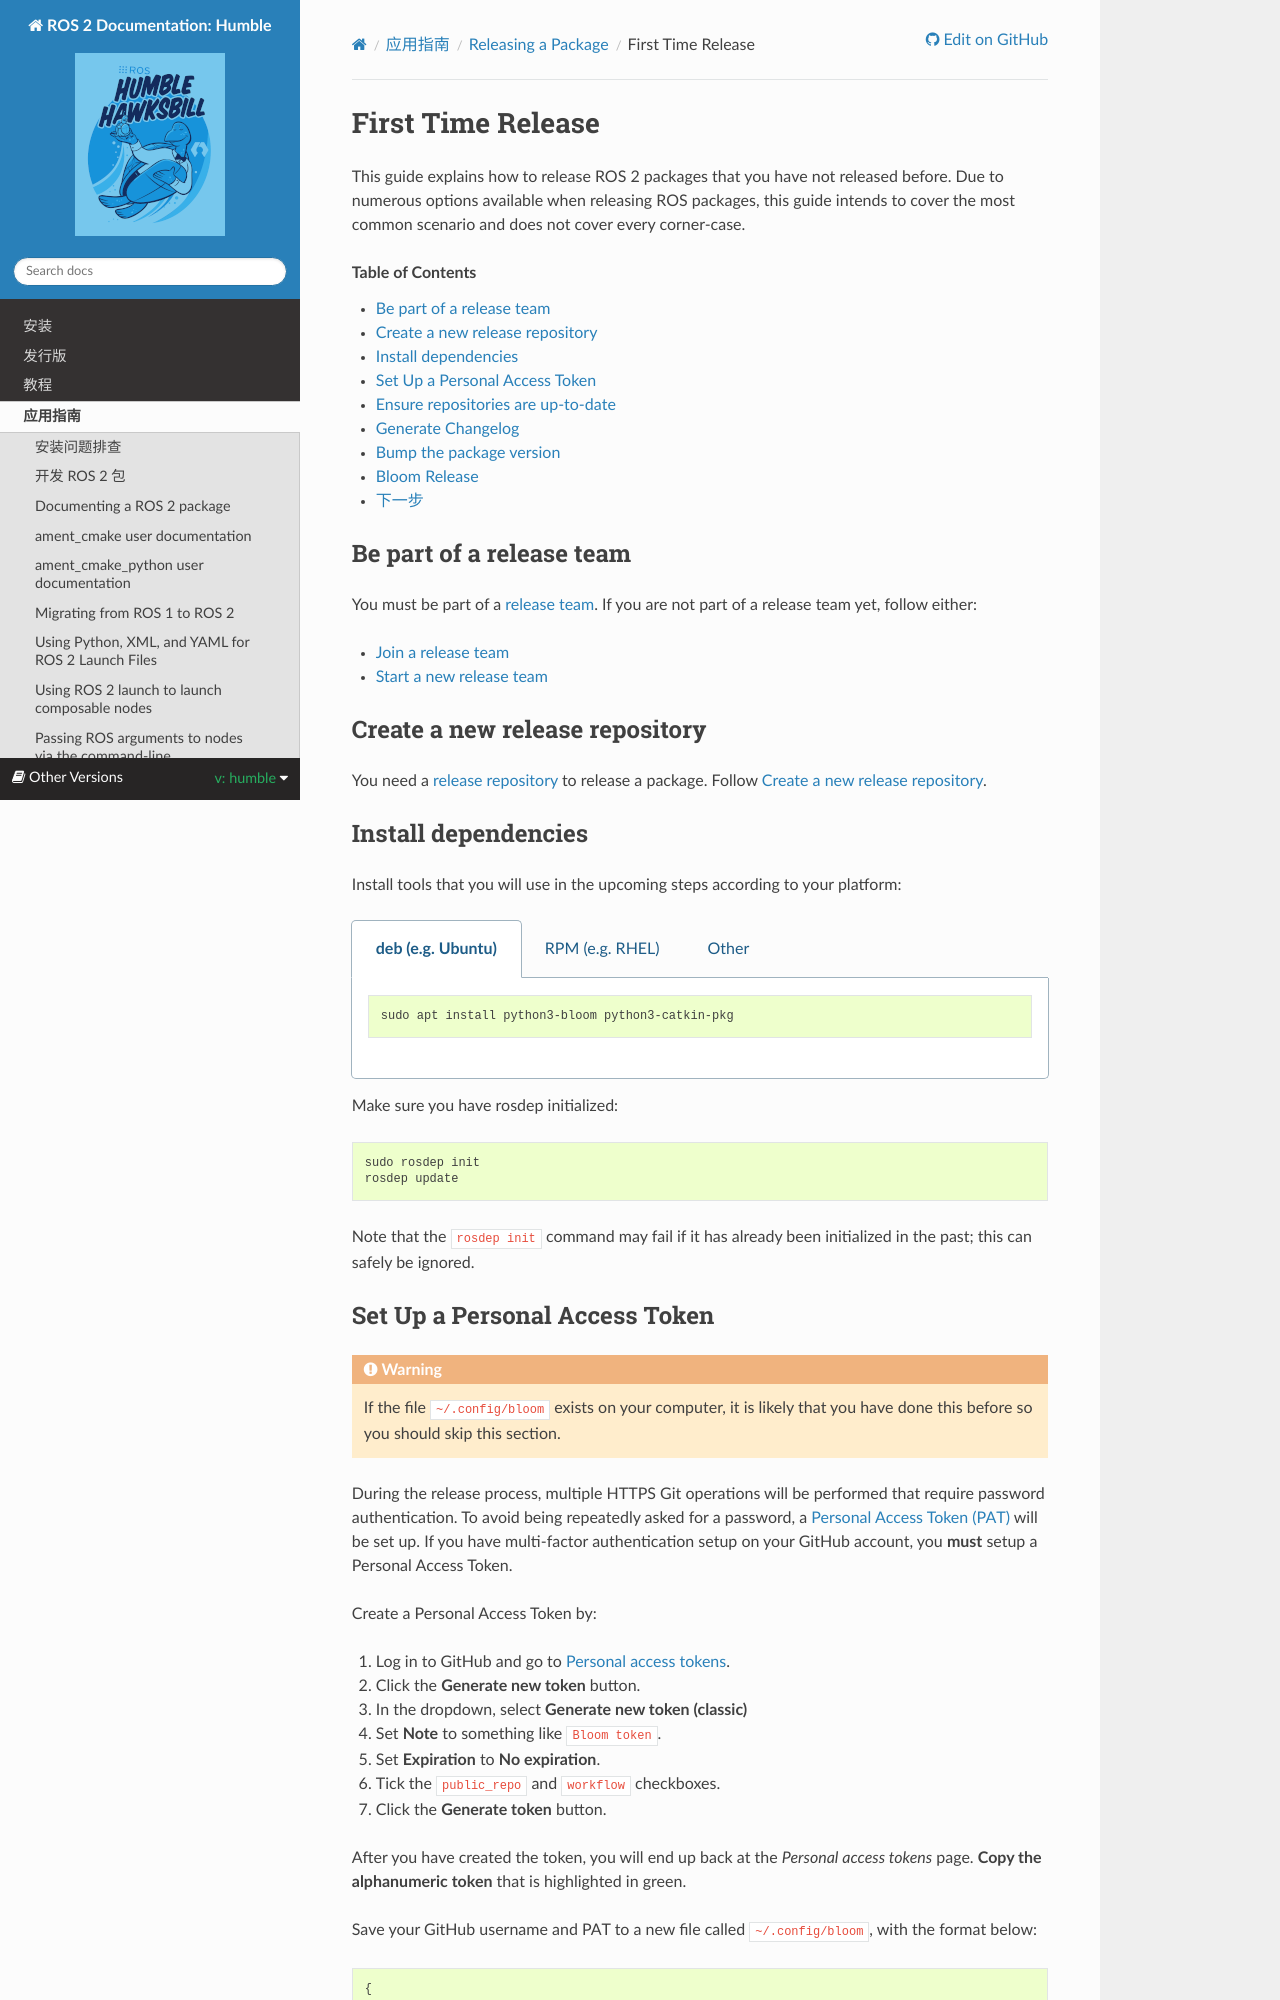

repository: robook-org/ros2_documentation · page: humble/How-To-Guides/Releasing/First-Time-Release.html · generator: sphinx

First Time Release
==================

This guide explains how to release ROS 2 packages that you have not released before.
Due to numerous options available when releasing ROS packages, this guide intends to cover the most common scenario and does not cover every corner-case.

.. contents:: Table of Contents
   :depth: 1
   :local:

Be part of a release team
-------------------------

You must be part of a :ref:`release team <what-is-a-release-team>`.
If you are not part of a release team yet, follow either:

* :ref:`Join a release team <join-a-release-team>`
* :ref:`Start a new release team <start-a-new-release-team>`

Create a new release repository
-------------------------------

You need a :ref:`release repository <what-is-a-release-repository>` to release a package.
Follow :ref:`Create a new release repository <create-a-new-release-repository>`.

Install dependencies
--------------------

.. include:: _Install-Dependencies.rst

Set Up a Personal Access Token
------------------------------

.. include:: _Personal-Access-Token.rst

Ensure repositories are up-to-date
----------------------------------

.. include:: _Ensure-Repositories-Are-Up-To-Date.rst

Generate Changelog
------------------

Generate a ``CHANGELOG.rst`` file per package in your repo using the following command:

.. code-block:: bash

   catkin_generate_changelog --all

.. include:: _Clean-Up-Changelog.rst

Bump the package version
------------------------

.. include:: _Bump-Package-Version.rst
